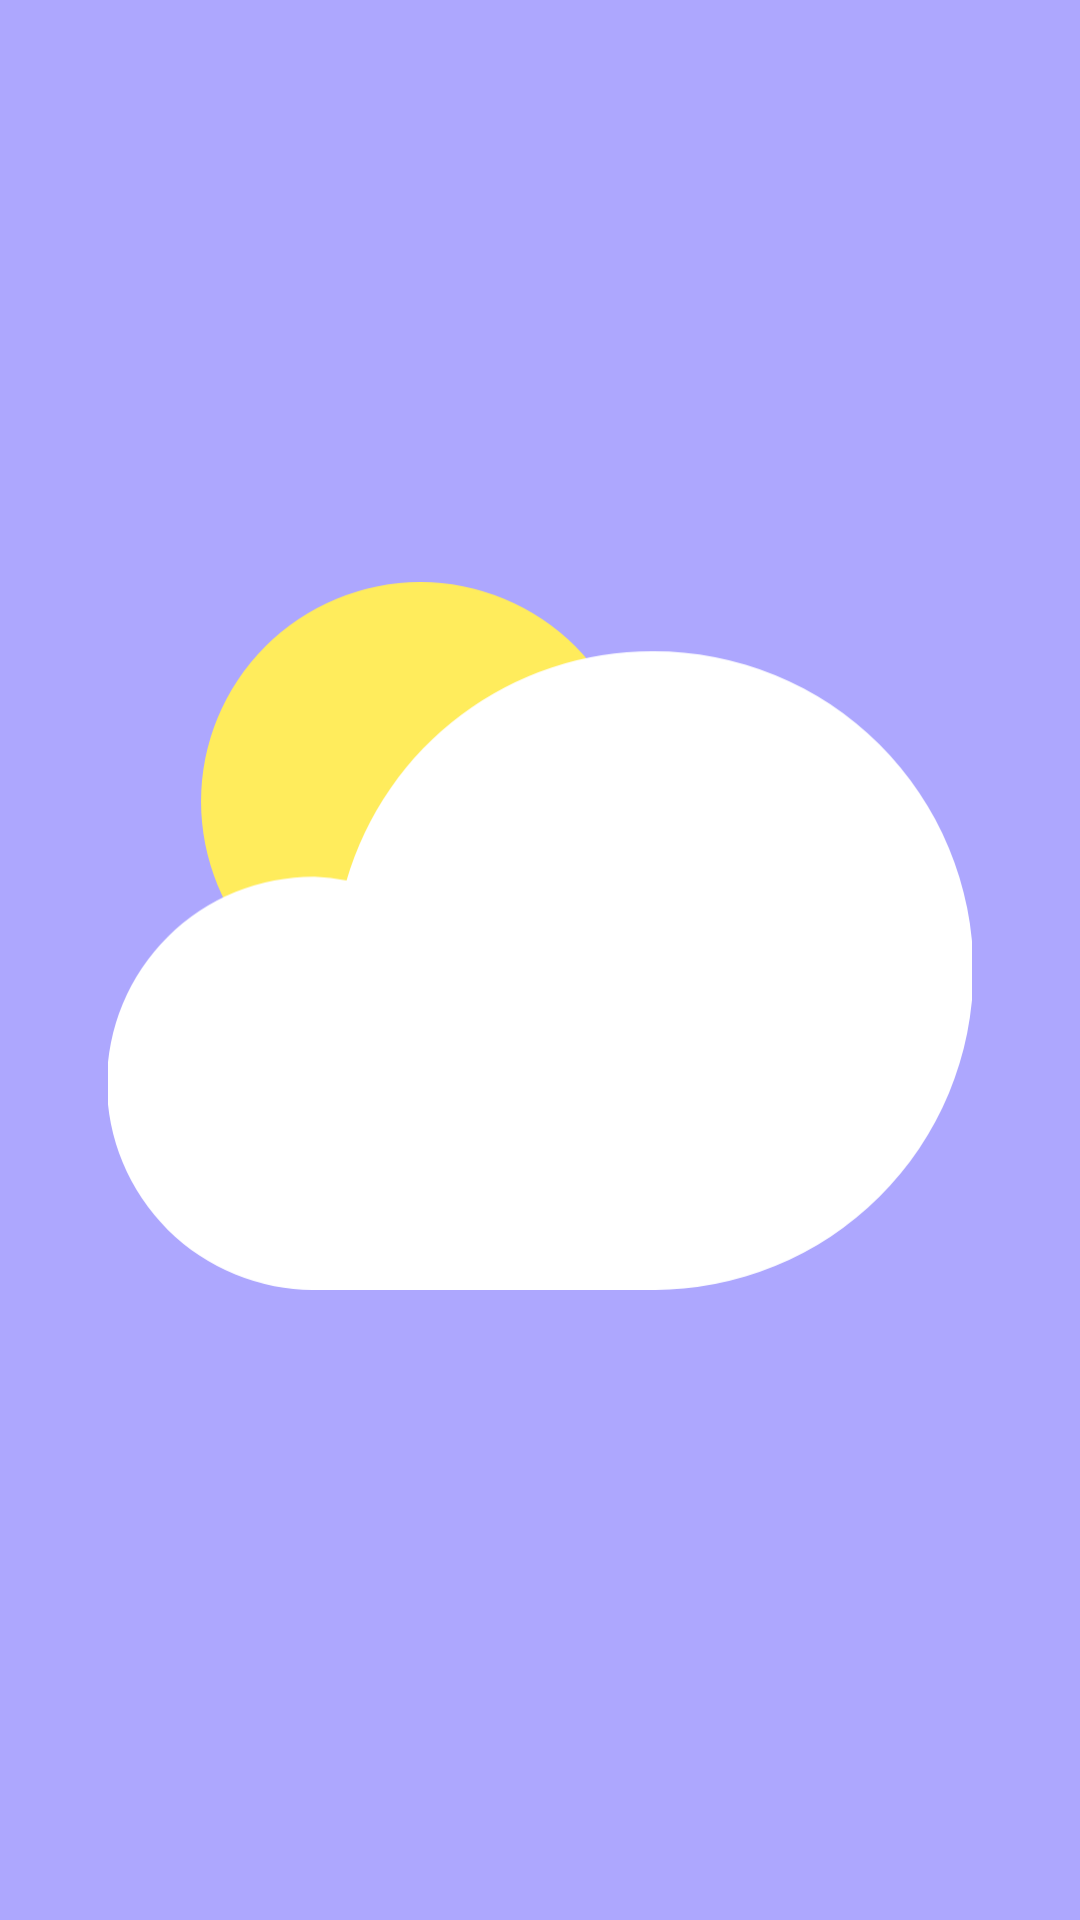

This screen was rendered from an Android layout file. Write that file and the resources it references.
<!-- AndroidManifest.xml: application theme Theme.WeatherApp -->
<!-- res/layout/nav_header.xml -->
<androidx.constraintlayout.widget.ConstraintLayout xmlns:android="http://schemas.android.com/apk/res/android"
    xmlns:app="http://schemas.android.com/apk/res-auto"
    android:id="@+id/navHeader"
    android:layout_width="match_parent"
    android:layout_height="192dp"
    android:background="?attr/colorPrimary"
    android:padding="16dp"
    android:theme="@style/ThemeOverlay.AppCompat.Dark">

    <ImageView
        android:id="@+id/navHeaderImage"
        android:layout_width="0dp"
        android:layout_height="0dp"
        android:layout_marginStart="@dimen/margin_20"
        android:layout_marginTop="@dimen/margin_8"
        android:layout_marginEnd="@dimen/margin_20"
        android:layout_marginBottom="@dimen/margin_24"
        android:scaleType="fitCenter"
        app:layout_constraintBottom_toBottomOf="parent"
        app:layout_constraintEnd_toEndOf="parent"
        app:layout_constraintStart_toStartOf="parent"
        app:layout_constraintTop_toTopOf="parent"
        app:srcCompat="@drawable/ic_cloud1" />

</androidx.constraintlayout.widget.ConstraintLayout>
<!-- resources referenced by this layout -->
<resources>
  <dimen name="margin_20">20dp</dimen>
  <dimen name="margin_24">24dp</dimen>
  <dimen name="margin_8">8dp</dimen>
  <!-- drawable ic_cloud1 (drawable) -->
  <vector xmlns:android="http://schemas.android.com/apk/res/android"
      android:width="153.111dp"
      android:height="125.415dp"
      android:viewportWidth="153.111"
      android:viewportHeight="125.415">
      <path
          android:pathData="M16.489,38.867a38.867,38.867 0,1 0,77.734 0a38.867,38.867 0,1 0,-77.734 0z"
          android:fillColor="#ffec5c" />
      <path
          android:pathData="M96.527,12.246A56.418,56.418 0,0 0,42.272 52.854a32.8,32.8 0,0 0,-5.658 -0.666,36.614 36.614,0 1,0 0,73.227L96.527,125.415A56.585,56.585 0,1 0,96.527 12.246Z"
          android:fillColor="#fff" />
  </vector>
  <style name="Theme.WeatherApp" parent="Theme.MaterialComponents.DayNight.NoActionBar">
          
          <item name="colorPrimary">#ADA7FE</item>
          <item name="colorPrimaryVariant">#5D50FE</item>
          <item name="colorOnPrimary">@color/white</item>
          
          <item name="colorSecondary">@color/teal_200</item>
          <item name="colorSecondaryVariant">@color/teal_700</item>
          <item name="colorOnSecondary">@color/black</item>
          
          <item name="android:statusBarColor" tools:targetApi="l">?attr/colorPrimaryVariant</item>
          
      </style>
  <color name="white">#FFFFFFFF</color>
  <color name="teal_200">#FF03DAC5</color>
  <color name="teal_700">#FF018786</color>
  <color name="black">#FF000000</color>
</resources>
